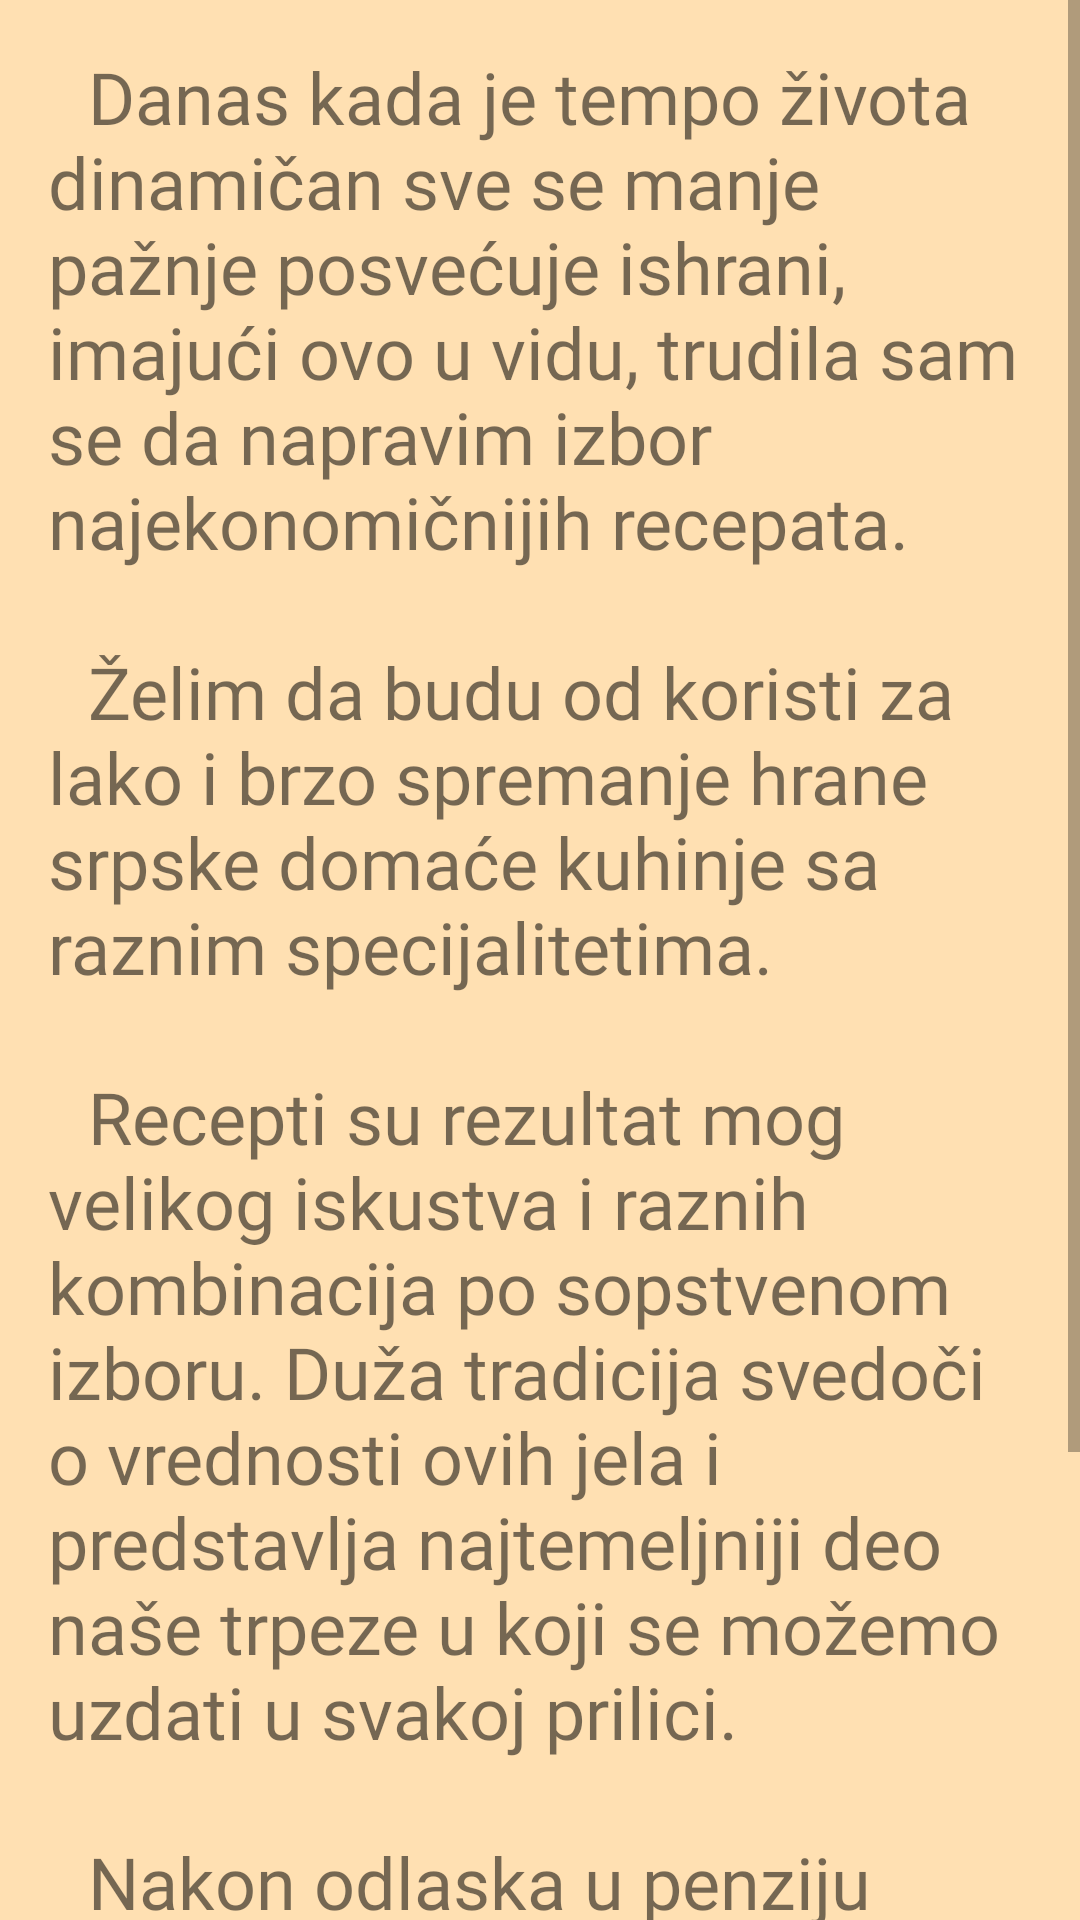

Android layout source for this screen:
<!-- AndroidManifest.xml: application theme AppTheme -->
<!-- res/layout/fragment_about_us.xml -->
<?xml version="1.0" encoding="utf-8"?>
<ScrollView xmlns:android="http://schemas.android.com/apk/res/android"
    xmlns:app="http://schemas.android.com/apk/res-auto"
    android:layout_width="match_parent"
    android:layout_height="match_parent">

    <androidx.constraintlayout.widget.ConstraintLayout
        android:layout_width="match_parent"
        android:layout_height="wrap_content">

        <TextView
            android:id="@+id/aboutUsTextView"
            android:layout_width="match_parent"
            android:layout_height="wrap_content"
            android:layout_marginStart="16dp"
            android:layout_marginTop="16dp"
            android:layout_marginEnd="16dp"
            android:layout_marginBottom="16dp"
            android:fontFamily="@font/dancing_script_regular"
            android:text="@string/about_us_text"
            android:textSize="24sp"
            app:layout_constraintEnd_toEndOf="parent"
            app:layout_constraintStart_toStartOf="parent"
            app:layout_constraintTop_toTopOf="parent" />

        <TextView
            android:layout_width="0dp"
            android:layout_height="wrap_content"
            android:layout_marginStart="16dp"
            android:layout_marginTop="16dp"
            android:layout_marginEnd="16dp"
            android:layout_marginBottom="16dp"
            android:fontFamily="@font/dancing_script_regular"
            android:gravity="end"
            android:text="@string/about_us_signature"
            android:textAppearance="@style/TextAppearance.AppCompat.Large"
            app:layout_constraintBottom_toBottomOf="parent"
            app:layout_constraintEnd_toEndOf="parent"
            app:layout_constraintStart_toStartOf="parent"
            app:layout_constraintTop_toBottomOf="@+id/aboutUsTextView" />

    </androidx.constraintlayout.widget.ConstraintLayout>


</ScrollView>
<!-- resources referenced by this layout -->
<resources>
  <string name="about_us_signature" translatable="false">Milica Ćebić iz Novog Sada</string>
  <string name="about_us_text" translatable="false">
          \t\tDanas kada je tempo života dinamičan sve se manje pažnje posvećuje ishrani, imajući ovo u vidu, trudila sam se da napravim izbor najekonomičnijih recepata.
          \n\n
  	    \t\tŽelim da budu od koristi za lako i brzo spremanje hrane srpske domaće kuhinje sa raznim specijalitetima.
          \n\n
  	    \t\tRecepti su rezultat mog velikog iskustva i raznih kombinacija po sopstvenom izboru. Duža tradicija svedoči o vrednosti ovih jela i predstavlja najtemeljniji deo naše trpeze u koji se možemo uzdati u svakoj prilici.
          \n\n
  	    \t\tNakon odlaska u penziju poželela sam da ove specijalitete ostavim mlađim pokolenjima kako se ne bi zaboravila stara srpska kuhinja.
      </string>
  <style name="AppTheme" parent="Theme.AppCompat.Light.DarkActionBar">
          
          <item name="colorPrimary">@color/colorPrimary</item>
          <item name="colorPrimaryDark">@color/colorPrimaryDark</item>
          <item name="colorAccent">@color/colorAccent</item>
          <item name="android:windowBackground">@color/yellowLight</item>
      </style>
  <color name="colorPrimary">#4caf50</color>
  <color name="colorPrimaryDark">#087f23</color>
  <color name="colorAccent">#2962ff</color>
  <color name="yellowLight">#ffe0b2</color>
</resources>
